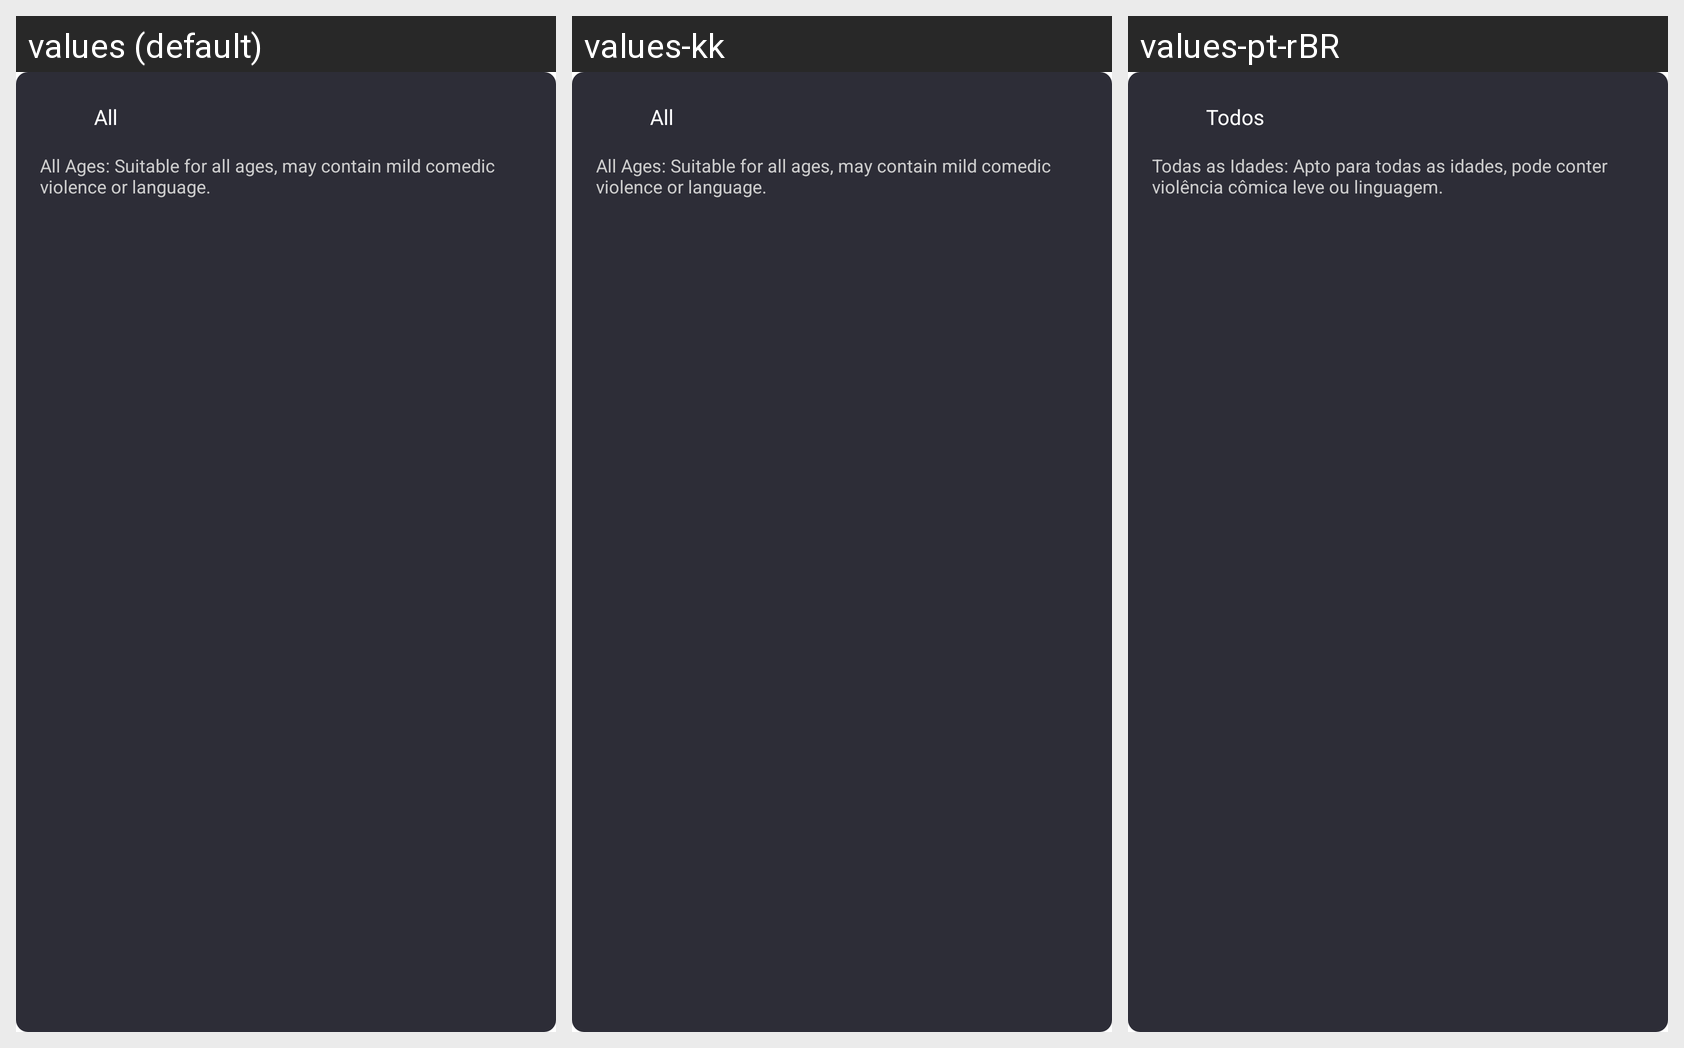

The Android screen above is rendered under several locales of the same app. Produce the string resources it draws, with the default and per-locale values.
Android screen res/layout/adapter_parental_control_setting_new_item.xml rendered under 3 locales, left to right: values (default), values-kk, values-pt-rBR. Device: Nexus 5 (rendered at 1080×1920; each locale shown at half size, 540×960, under a caption strip naming it); theme AppTheme.
Other locales in the repository, not shown: values-en, values-es, values-gu, values-hi, values-ky, values-ml, values-pa, values-pt, values-te.
Strings drawn on this screen, with the default value and each locale's value (text and hints the layout hard-codes, and strings that could not be matched under every locale, appear in the picture but are not listed):

filter_all
  values: All
  values-kk: All  [not translated; the default value is used]
  values-pt-rBR: Todos  [from values-pt]

parental_detail_g
  values: All Ages: Suitable for all ages, may contain mild comedic violence or language.
  values-kk: All Ages: Suitable for all ages, may contain mild comedic violence or language.  [not translated; the default value is used]
  values-pt-rBR: Todas as Idades: Apto para todas as idades, pode conter violência cômica leve ou linguagem.  [from values-pt]
